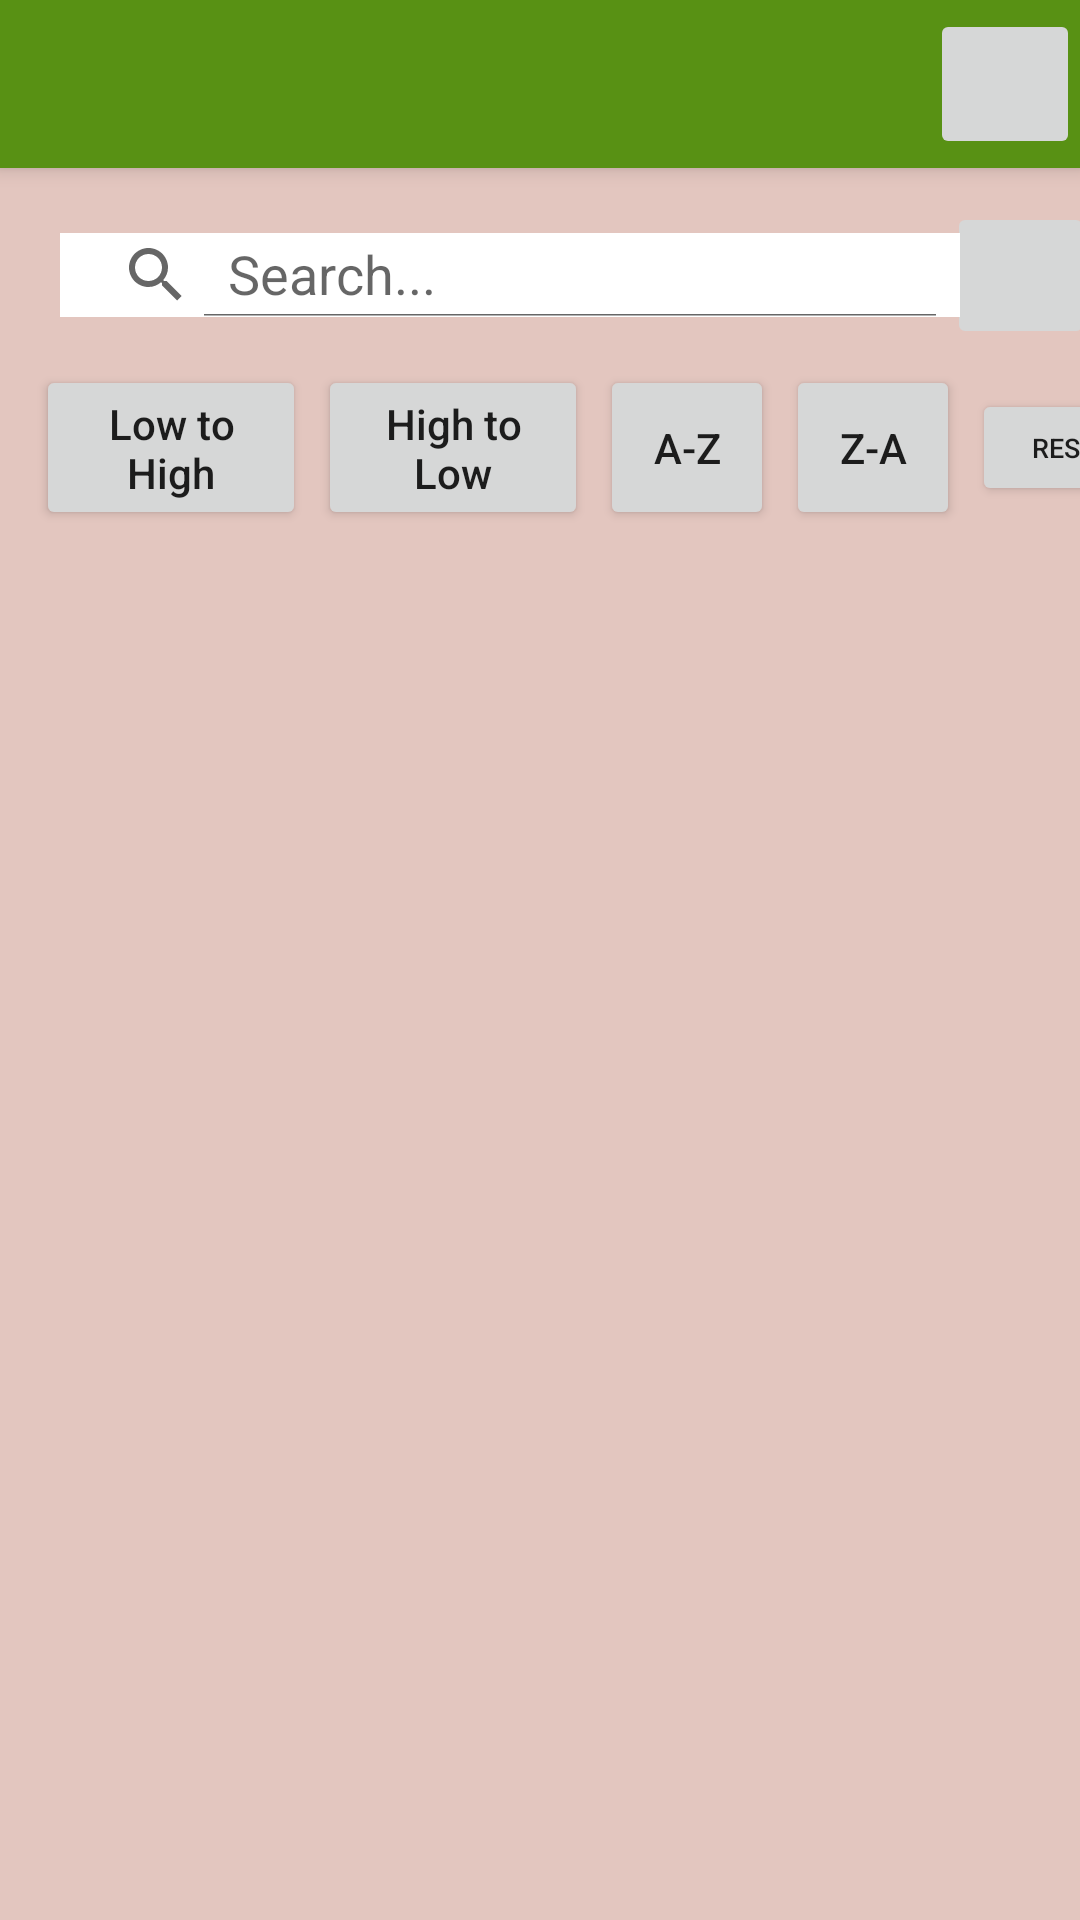

Write the Android layout XML for this screen, with the resource values it uses.
<!-- AndroidManifest.xml: application theme Theme.BookUrBook -->
<!-- res/layout/activity_post_list.xml -->
<?xml version="1.0" encoding="utf-8"?>
<androidx.constraintlayout.widget.ConstraintLayout
    xmlns:android="http://schemas.android.com/apk/res/android"
    xmlns:app="http://schemas.android.com/apk/res-auto"
    xmlns:tools="http://schemas.android.com/tools"
    android:layout_width="match_parent"
    android:layout_height="match_parent"
    android:background="#e3c6bf"
    tools:context=".activities.PostListActivity">

    <androidx.appcompat.widget.Toolbar
        android:id="@+id/postListToolbar"
        android:layout_width="match_parent"
        android:layout_height="wrap_content"
        android:background="#589114"
        android:elevation="4dp"
        app:layout_constraintEnd_toEndOf="parent"
        app:layout_constraintHorizontal_bias="0.0"
        app:layout_constraintStart_toStartOf="parent"
        app:layout_constraintTop_toTopOf="parent">

        <ImageButton
            android:id="@+id/createPostButton"
            android:layout_width="50dp"
            android:layout_height="50dp"
            android:layout_gravity="center|right"
            android:src="@drawable/baseline_add_circle_outline_black_18dp" />

    </androidx.appcompat.widget.Toolbar>




        <ImageButton
            android:id="@+id/filterButton"
            android:layout_width="49dp"
            android:layout_height="49dp"
            android:scaleType="fitXY"
            app:layout_constraintBottom_toBottomOf="@+id/search_id"
            app:layout_constraintEnd_toEndOf="parent"
            app:layout_constraintStart_toEndOf="@+id/search_id"
            app:layout_constraintTop_toTopOf="@+id/search_id"
            app:srcCompat="@drawable/filter_icon" />

    <Button
        android:id="@+id/LtoH_price_button"
        android:layout_width="90dp"
        android:layout_height="55dp"
        android:layout_marginStart="12dp"
        android:layout_marginLeft="12dp"
        android:text="Low to High"
        android:textAllCaps="false"
        android:textSize="14dp"
        app:layout_constraintBottom_toTopOf="@+id/recycler_id"
        app:layout_constraintStart_toStartOf="parent"
        app:layout_constraintTop_toTopOf="@+id/HtoL_price_button"
        app:layout_constraintVertical_bias="0.0" />

        <Button
            android:id="@+id/HtoL_price_button"
            android:layout_width="90dp"
            android:layout_height="55dp"
            android:layout_marginStart="4dp"
            android:layout_marginLeft="4dp"
            android:layout_marginTop="16dp"
            android:layout_marginBottom="4dp"
            android:text="High to Low"
            android:textAllCaps="false"
            android:textSize="14dp"
            app:layout_constraintBottom_toBottomOf="parent"
            app:layout_constraintStart_toEndOf="@+id/LtoH_price_button"
            app:layout_constraintTop_toBottomOf="@+id/search_id"
            app:layout_constraintVertical_bias="0.0" />

        <Button
            android:id="@+id/AtoZ_button"
            android:layout_width="58dp"
            android:layout_height="55dp"
            android:layout_marginStart="4dp"
            android:layout_marginLeft="4dp"
            android:text="A-Z"
            android:textSize="14dp"
            app:layout_constraintBottom_toBottomOf="parent"
            app:layout_constraintStart_toEndOf="@+id/HtoL_price_button"
            app:layout_constraintTop_toTopOf="@+id/HtoL_price_button"
            app:layout_constraintVertical_bias="0.0" />

        <Button
            android:id="@+id/ZtoA_button"
            android:layout_width="58dp"
            android:layout_height="55dp"
            android:layout_marginStart="4dp"
            android:layout_marginLeft="4dp"
            android:layout_marginBottom="4dp"
            android:text="Z-A"
            android:textSize="14dp"
            app:layout_constraintBottom_toBottomOf="parent"
            app:layout_constraintStart_toEndOf="@+id/AtoZ_button"
            app:layout_constraintTop_toTopOf="@+id/AtoZ_button"
            app:layout_constraintVertical_bias="0.0" />

        <Button
            android:id="@+id/reset_button"
            android:layout_width="66dp"
            android:layout_height="39dp"
            android:layout_marginStart="4dp"
            android:layout_marginLeft="4dp"
            android:text="RESET"
            android:textSize="9dp"
            app:layout_constraintBottom_toBottomOf="@+id/ZtoA_button"
            app:layout_constraintStart_toEndOf="@+id/ZtoA_button"
            app:layout_constraintTop_toTopOf="@+id/ZtoA_button" />


    <androidx.appcompat.widget.SearchView
        android:id="@+id/search_id"
        android:layout_width="300dp"
        android:layout_height="28dp"
        android:layout_alignParentStart="true"
        android:layout_alignParentLeft="true"
        android:layout_alignParentTop="true"
        android:background="@android:color/white"

        app:iconifiedByDefault="false"
        app:layout_constraintBottom_toTopOf="@+id/recycler_id"
        app:layout_constraintEnd_toEndOf="parent"
        app:layout_constraintHorizontal_bias="0.333"
        app:layout_constraintStart_toStartOf="parent"
        app:layout_constraintTop_toTopOf="parent"
        app:layout_constraintVertical_bias="0.462"
        app:queryHint="Search...">

    </androidx.appcompat.widget.SearchView>

    <androidx.recyclerview.widget.RecyclerView
        android:id="@+id/recycler_id"
        android:layout_width="405dp"
        android:layout_height="509dp"
        android:layout_marginTop="140dp"
        android:background="#e3c6bf"
        android:isScrollContainer="false"
        android:scrollbars="vertical"
        app:layout_constraintEnd_toEndOf="parent"
        app:layout_constraintStart_toStartOf="parent"
        app:layout_constraintTop_toBottomOf="@+id/postListToolbar">

    </androidx.recyclerview.widget.RecyclerView>


</androidx.constraintlayout.widget.ConstraintLayout>
<!-- resources referenced by this layout -->
<resources>
  <style name="Theme.BookUrBook" parent="Theme.MaterialComponents.DayNight.NoActionBar">
          
          <item name="colorPrimary">@color/purple_500</item>
          <item name="colorPrimaryVariant">@color/purple_700</item>
          <item name="colorOnPrimary">@color/white</item>
          
          <item name="colorSecondary">@color/teal_200</item>
          <item name="colorSecondaryVariant">@color/teal_700</item>
          <item name="colorOnSecondary">@color/black</item>
          
          <item name="android:statusBarColor" tools:targetApi="l">?attr/colorPrimaryVariant</item>
          
      </style>
  <!-- not gathered from this repository: default colours our renderer supplied (Android Studio template values) -->
  <color name="purple_500">#FF6200EE</color>
  <color name="purple_700">#FF3700B3</color>
  <color name="teal_200">#FF03DAC5</color>
  <color name="teal_700">#FF018786</color>
  <color name="black">#FF000000</color>
  <color name="white">#FFFFFFFF</color>
</resources>
